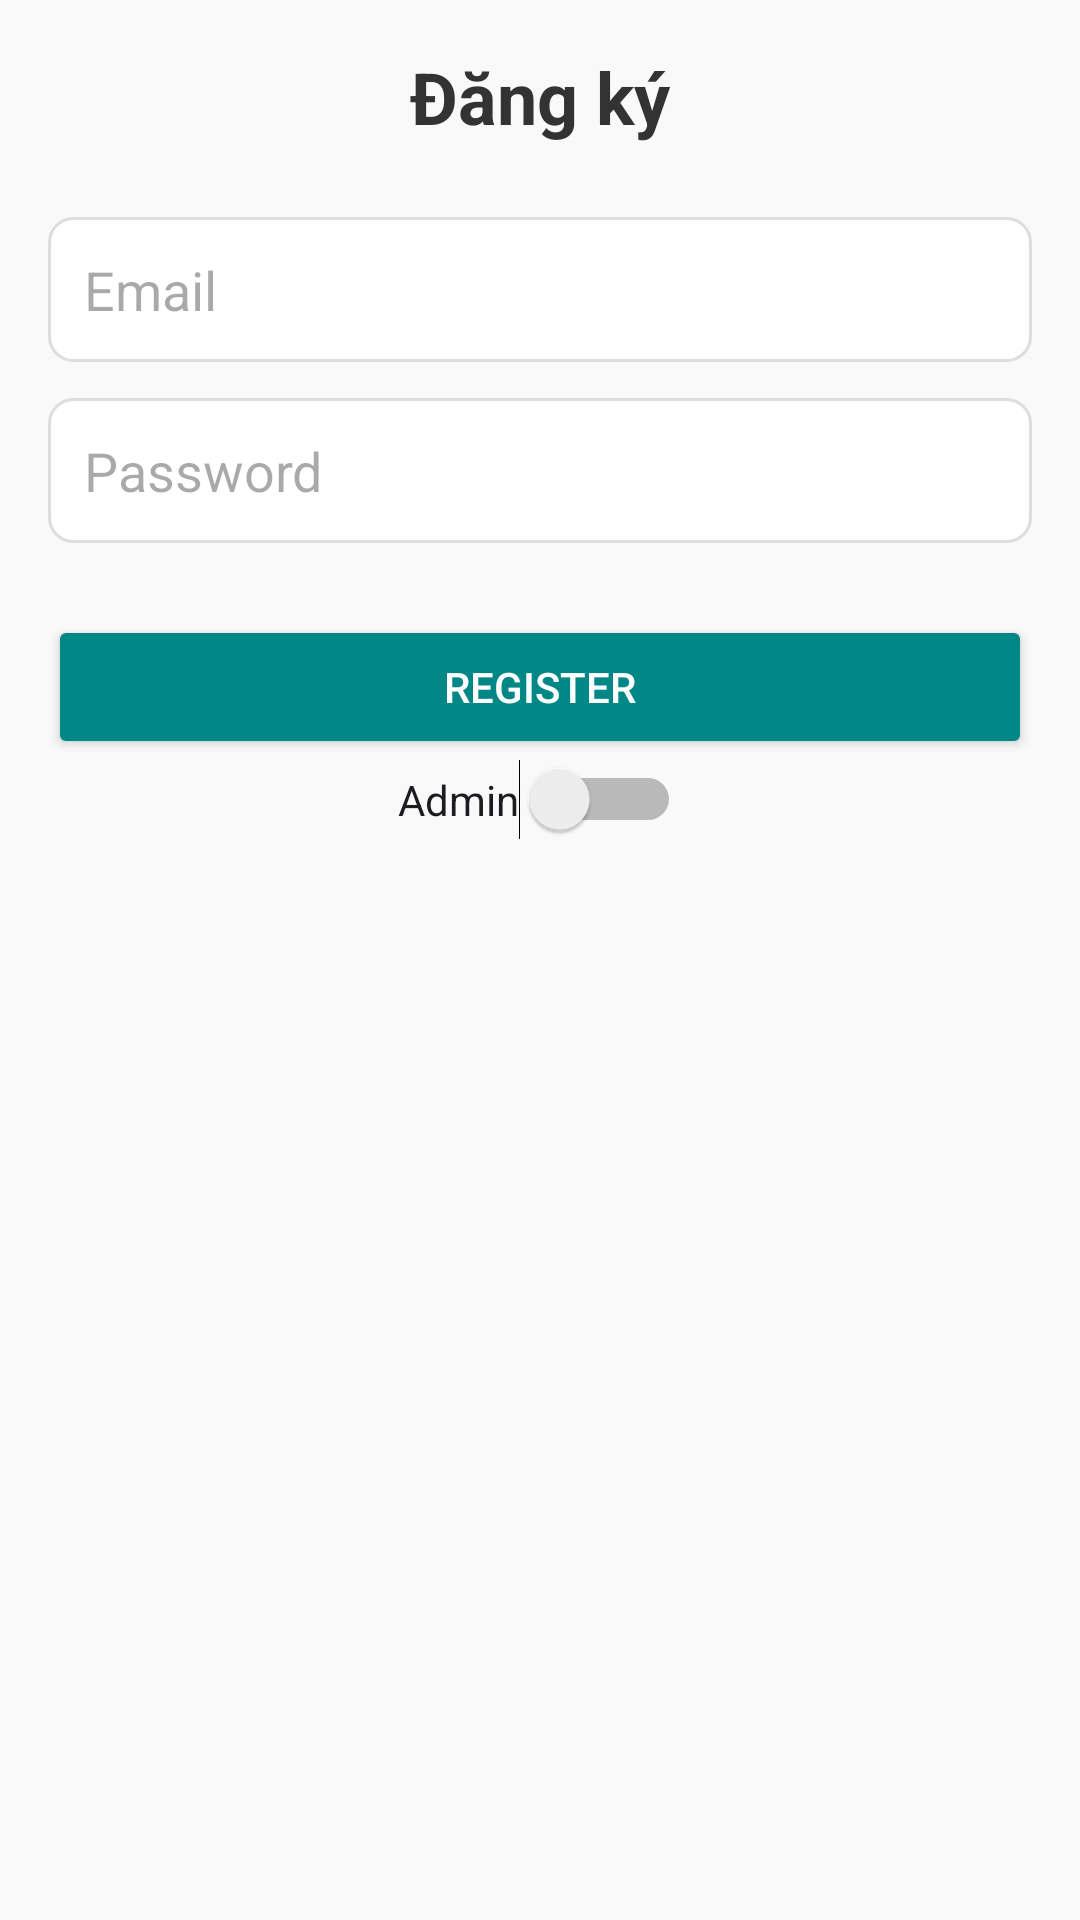

Here is an Android app screen rendered from its layout file. Give the layout XML and the strings, colors and styles it references.
<!-- AndroidManifest.xml: application theme Theme.Cktimviec -->
<!-- res/layout/activity_register.xml -->
<?xml version="1.0" encoding="utf-8"?>
<ScrollView xmlns:android="http://schemas.android.com/apk/res/android"
    android:layout_width="match_parent"
    android:layout_height="match_parent"
    android:background="#F9F9F9">

    <LinearLayout
        android:orientation="vertical"
        android:layout_width="match_parent"
        android:layout_height="wrap_content"
        android:padding="16dp"
        android:gravity="center">

        
        <TextView
            android:layout_width="wrap_content"
            android:layout_height="wrap_content"
            android:text="Đăng ký"
            android:textSize="24sp"
            android:textStyle="bold"
            android:textColor="#333333"
            android:gravity="center"
            android:layout_marginBottom="24dp" />

        
        <EditText
            android:id="@+id/etEmail"
            android:layout_width="match_parent"
            android:layout_height="wrap_content"
            android:hint="Email"
            android:inputType="textEmailAddress"
            android:background="@drawable/custom_edittext"
            android:padding="12dp"
            android:layout_marginBottom="12dp" />

        
        <EditText
            android:id="@+id/etPassword"
            android:layout_width="match_parent"
            android:layout_height="wrap_content"
            android:hint="Password"
            android:inputType="textPassword"
            android:background="@drawable/custom_edittext"
            android:padding="12dp"
            android:layout_marginBottom="24dp" />


        
        <Button
            android:id="@+id/btnRegister"
            android:layout_width="match_parent"
            android:layout_height="wrap_content"
            android:text="Register"
            android:backgroundTint="#FF018786"
            android:textColor="#FFFFFF"
            android:padding="12dp"
            android:fontFamily="sans-serif-medium" />
        <Switch
            android:id="@+id/switchRole"
            android:layout_width="wrap_content"
            android:layout_height="wrap_content"
            android:text="Admin" />

    </LinearLayout>
</ScrollView>
<!-- resources referenced by this layout -->
<resources>
  <!-- drawable custom_edittext (drawable) -->
  <?xml version="1.0" encoding="utf-8"?>
  <shape xmlns:android="http://schemas.android.com/apk/res/android">
      <solid android:color="#FFFFFF" />
      <corners android:radius="8dp" />
      <stroke android:width="1dp" android:color="#DDDDDD" />
      <padding android:left="8dp" android:right="8dp" android:top="4dp" android:bottom="4dp" />
  </shape>
  <style name="Theme.Cktimviec" parent="Base.Theme.Cktimviec" />
  <style name="Base.Theme.Cktimviec" parent="Theme.Material3.DayNight.NoActionBar">
          
          
      </style>
</resources>
